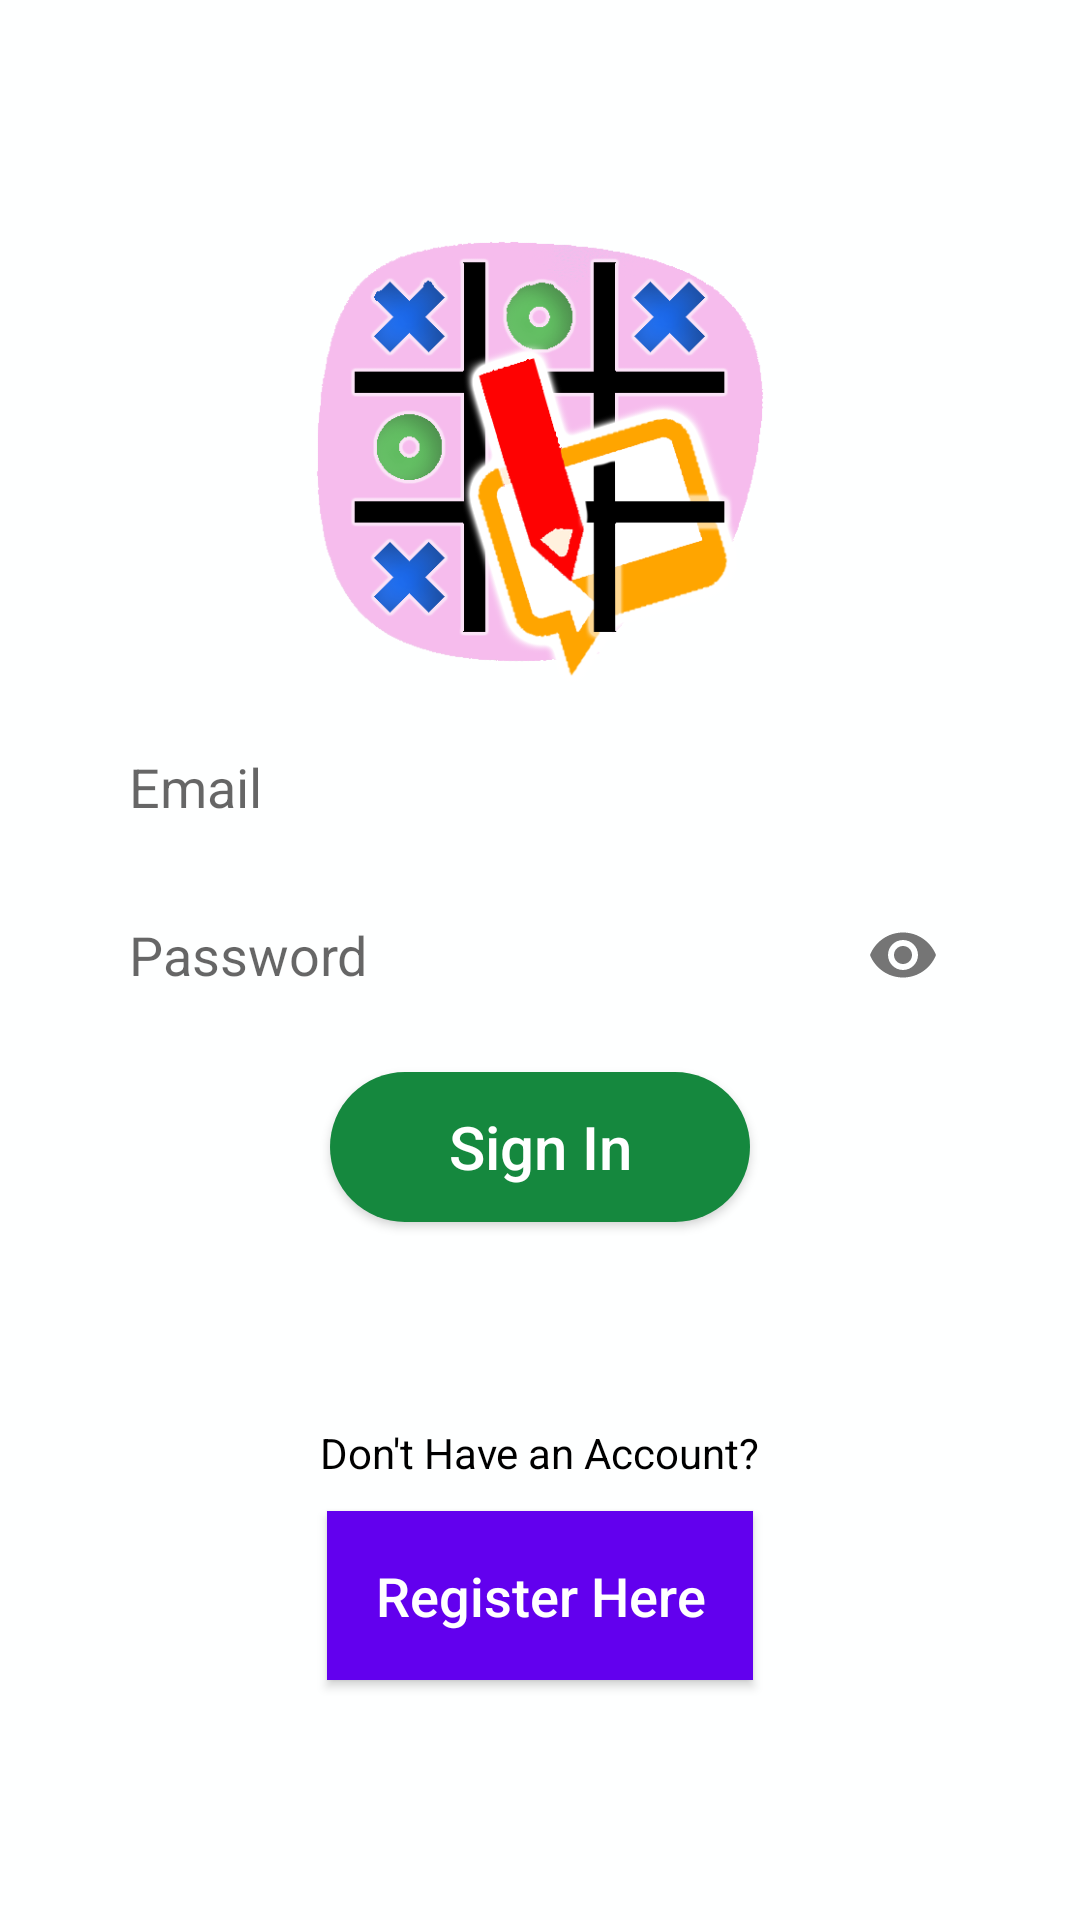

Produce the Android XML layout that renders to this screen, including the resource entries it uses.
<!-- AndroidManifest.xml: application theme Theme.AppCompat.Light.DarkActionBar -->
<!-- res/layout/activity_signin.xml -->
<?xml version="1.0" encoding="utf-8"?>
<androidx.constraintlayout.widget.ConstraintLayout xmlns:android="http://schemas.android.com/apk/res/android"
    xmlns:app="http://schemas.android.com/apk/res-auto"
    xmlns:tools="http://schemas.android.com/tools"
    android:layout_width="match_parent"
    android:layout_height="match_parent"
    android:background="#FEFFFF"
    tools:context=".ui.welcome.SigninActivity">

    <ImageView
        android:id="@+id/main_logo"
        android:layout_width="150dp"
        android:layout_height="150dp"
        android:layout_gravity="center"
        android:layout_marginTop="80dp"
        android:src="@drawable/ttt_logo"
        app:layout_constraintLeft_toLeftOf="parent"
        app:layout_constraintRight_toRightOf="parent"
        app:layout_constraintTop_toTopOf="parent" />

    <EditText
        android:id="@+id/tv_signin_email"
        android:layout_width="match_parent"
        android:layout_height="wrap_content"
        android:layout_marginHorizontal="35dp"
        android:layout_marginTop="10dp"
        android:background="@drawable/edit_text_round"
        android:hint="@string/email"
        android:inputType="textEmailAddress"
        android:paddingVertical="10dp"
        android:paddingLeft="8dp"
        app:layout_constraintLeft_toLeftOf="parent"
        app:layout_constraintRight_toRightOf="parent"
        app:layout_constraintTop_toBottomOf="@+id/main_logo" />


    <com.google.android.material.textfield.TextInputLayout
        android:id="@+id/tv_signin_password_mat"
        android:layout_width="match_parent"
        android:layout_height="wrap_content"
        android:layout_marginTop="10dp"
        app:hintEnabled="false"
        app:layout_constraintLeft_toLeftOf="parent"
        app:layout_constraintRight_toRightOf="parent"
        app:layout_constraintTop_toBottomOf="@+id/tv_signin_email"
        app:passwordToggleEnabled="true">

        <com.google.android.material.textfield.TextInputEditText
            android:id="@+id/tv_signin_password"
            android:layout_width="match_parent"
            android:layout_height="wrap_content"
            android:layout_marginHorizontal="35dp"
            android:background="@drawable/edit_text_round"
            android:hint="Password"
            android:inputType="textPassword"
            android:paddingVertical="10dp"
            android:paddingLeft="8dp" />
    </com.google.android.material.textfield.TextInputLayout>

    <Button
        android:id="@+id/btn_log_in"
        android:layout_width="140dp"
        android:layout_height="50dp"
        android:layout_marginTop="15dp"
        android:background="@drawable/round_button"
        android:text="@string/signin"
        android:textAllCaps="false"
        android:textColor="@android:color/white"
        android:textSize="20sp"
        app:layout_constraintLeft_toLeftOf="parent"
        app:layout_constraintRight_toRightOf="parent"
        app:layout_constraintTop_toBottomOf="@+id/tv_signin_password_mat" />

    <TextView
        android:layout_width="wrap_content"
        android:layout_height="wrap_content"
        android:layout_marginBottom="10dp"
        android:text="@string/don_t_have_an_account"
        android:textColor="@color/black"
        app:layout_constraintBottom_toTopOf="@id/btn_sign_up"
        app:layout_constraintLeft_toLeftOf="parent"
        app:layout_constraintRight_toRightOf="parent" />

    <Button
        android:id="@+id/btn_sign_up"
        android:layout_width="wrap_content"
        android:layout_height="wrap_content"
        android:layout_marginBottom="80dp"
        android:background="@color/design_default_color_primary"
        android:padding="16dp"
        android:text="@string/dont_have_account"
        android:textAllCaps="false"
        android:textColor="@android:color/white"
        android:textSize="18sp"
        app:layout_constraintBottom_toBottomOf="parent"
        app:layout_constraintLeft_toLeftOf="parent"
        app:layout_constraintRight_toRightOf="parent" />
</androidx.constraintlayout.widget.ConstraintLayout>
<!-- resources referenced by this layout -->
<resources>
  <color name="black">#FF000000</color>
  <!-- drawable edit_text_round (drawable-night) -->
  <shape
      xmlns:android="http://schemas.android.com/apk/res/android"
      android:shape="rectangle">
  
      <stroke
          android:width="1.5dp"
          android:color="#DFDEDE" />
  
      <corners
          android:radius="4dp" />
  
  </shape>
  <!-- drawable round_button (drawable) -->
  <?xml version="1.0" encoding="utf-8"?>
  <selector xmlns:android="http://schemas.android.com/apk/res/android">
      <item android:bottom="5dp" android:left="6dp" android:right="10dp" android:top="5dp">
          <shape android:shape="rectangle">
  
              <corners android:radius="50dp" />
              <size android:width="270dp" android:height="60dp" />
              <solid android:color="#15883e"/>
          </shape>
      </item>
  </selector>
  <!-- drawable ttt_logo: png bitmap (drawable-v24, 69661 bytes) -->
  <string name="don_t_have_an_account">Don\'t Have an Account?</string>
  <string name="dont_have_account">Register Here</string>
  <string name="email">Email</string>
  <string name="signin">Sign In</string>
</resources>
